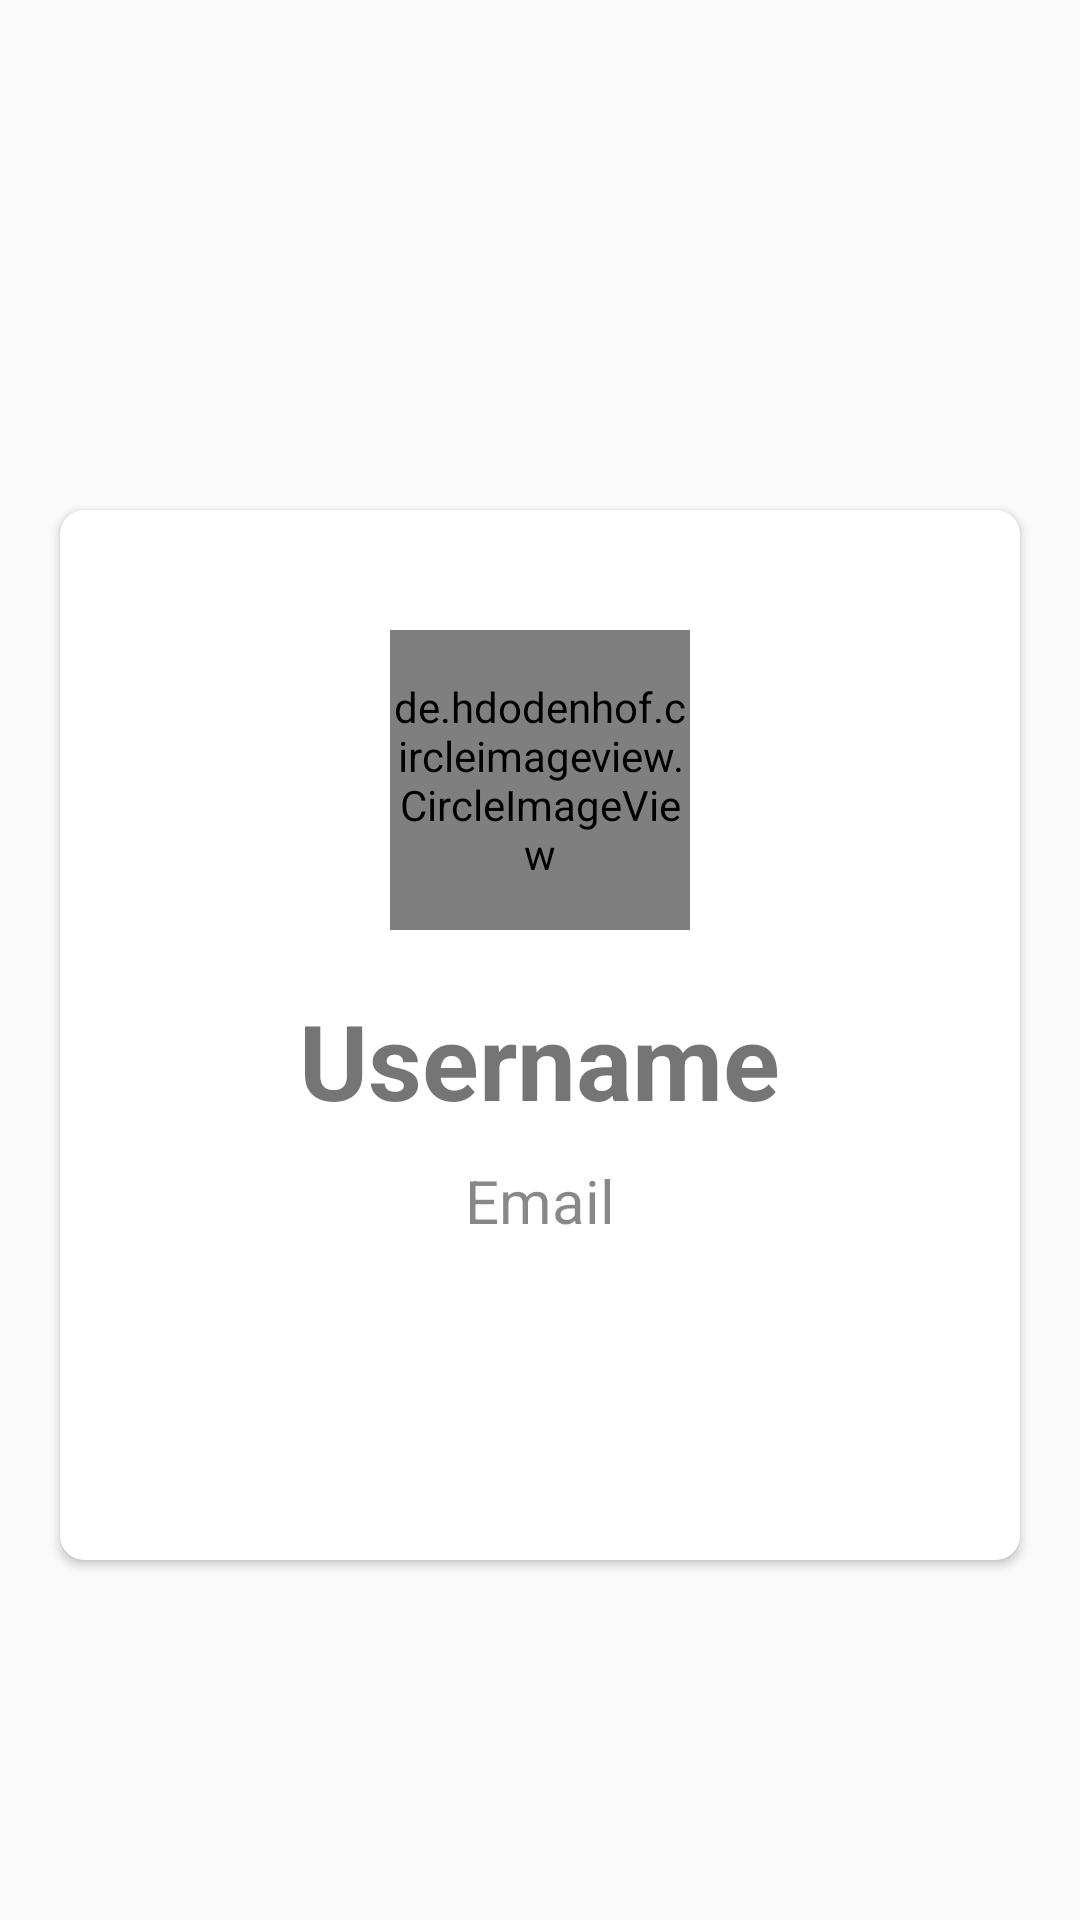

Layout XML and referenced resources for this Android screen:
<!-- AndroidManifest.xml: application theme AppTheme -->
<!-- res/layout/activity_profile.xml -->
<?xml version="1.0" encoding="utf-8"?>
<RelativeLayout xmlns:android="http://schemas.android.com/apk/res/android"
    xmlns:app="http://schemas.android.com/apk/res-auto"
    xmlns:tools="http://schemas.android.com/tools"
    android:layout_width="match_parent"
    android:layout_height="match_parent"
    tools:context=".ProfileActivity">
    <androidx.cardview.widget.CardView
        android:layout_marginTop="170dp"
        android:layout_width="match_parent"
        android:layout_height="350dp"
        app:cardCornerRadius="8dp"
        android:layout_marginStart="20dp"
        android:layout_marginEnd="20dp">

        <RelativeLayout
            android:layout_width="match_parent"
            android:layout_height="match_parent">
            <ProgressBar
                android:id="@+id/player_progressbar"
                style="?android:attr/progressBarStyleLarge"
                android:layout_width="wrap_content"
                android:layout_height="wrap_content"
                android:layout_centerInParent="true"
                android:indeterminateDrawable="@drawable/custom_progressbar"
                android:visibility="invisible"/>
            <LinearLayout
                android:layout_width="match_parent"
                android:layout_height="match_parent"
                android:orientation="vertical">
                <de.hdodenhof.circleimageview.CircleImageView
                    android:id="@+id/card_blurImage"
                    android:layout_marginTop="40dp"
                    android:layout_width="100dp"
                    android:layout_height="100dp"
                    android:layout_gravity="center_horizontal"
                    android:background="@drawable/profile"/>


                <TextView
                    android:id="@+id/textViewName"
                    android:layout_marginTop="20dp"
                    android:layout_width="wrap_content"
                    android:layout_height="wrap_content"
                    android:text="Username"
                    android:textStyle="bold"
                    android:layout_gravity="center_horizontal"
                    android:textSize="35sp"/>

                <TextView
                    android:id="@+id/textViewEmail"
                    android:layout_width="wrap_content"
                    android:layout_marginTop="10dp"
                    android:layout_height="wrap_content"
                    android:layout_gravity="center_horizontal"
                    android:text="Email"
                    android:textStyle="normal"
                    android:textSize="20sp"
                    android:textColor="#7000"/>

            </LinearLayout>
        </RelativeLayout>


    </androidx.cardview.widget.CardView>

</RelativeLayout>
<!-- resources referenced by this layout -->
<resources>
  <!-- drawable custom_progressbar (drawable) -->
  <?xml version="1.0" encoding="utf-8"?>
  <rotate  xmlns:android="http://schemas.android.com/apk/res/android"
      android:duration="2000"
      android:fromDegrees="0"
      android:pivotX="50%"
      android:pivotY="50%"
      android:toDegrees="1080" >
  
      <shape
          android:innerRadius="35dp"
          android:shape="ring"
          android:thickness="4dp"
          android:useLevel="false" >
          <size
              android:height="80dp"
              android:width="80dp" />
  
          <gradient
              android:centerColor="#2d8577"
              android:centerY="0.5"
              android:endColor="@color/colorPrimary"
              android:startColor="#00938c87"
              android:type="sweep"
              android:useLevel="false" />
      </shape>
  
  </rotate>
  <style name="AppTheme" parent="Theme.AppCompat.Light.DarkActionBar">
          
          <item name="colorPrimary">@color/colorPrimary</item>
          <item name="colorPrimaryDark">@color/colorPrimary</item>
          <item name="colorAccent">@color/colorAccent</item>
      </style>
  <color name="colorPrimary">#008577</color>
  <color name="colorAccent">#008577</color>
</resources>
